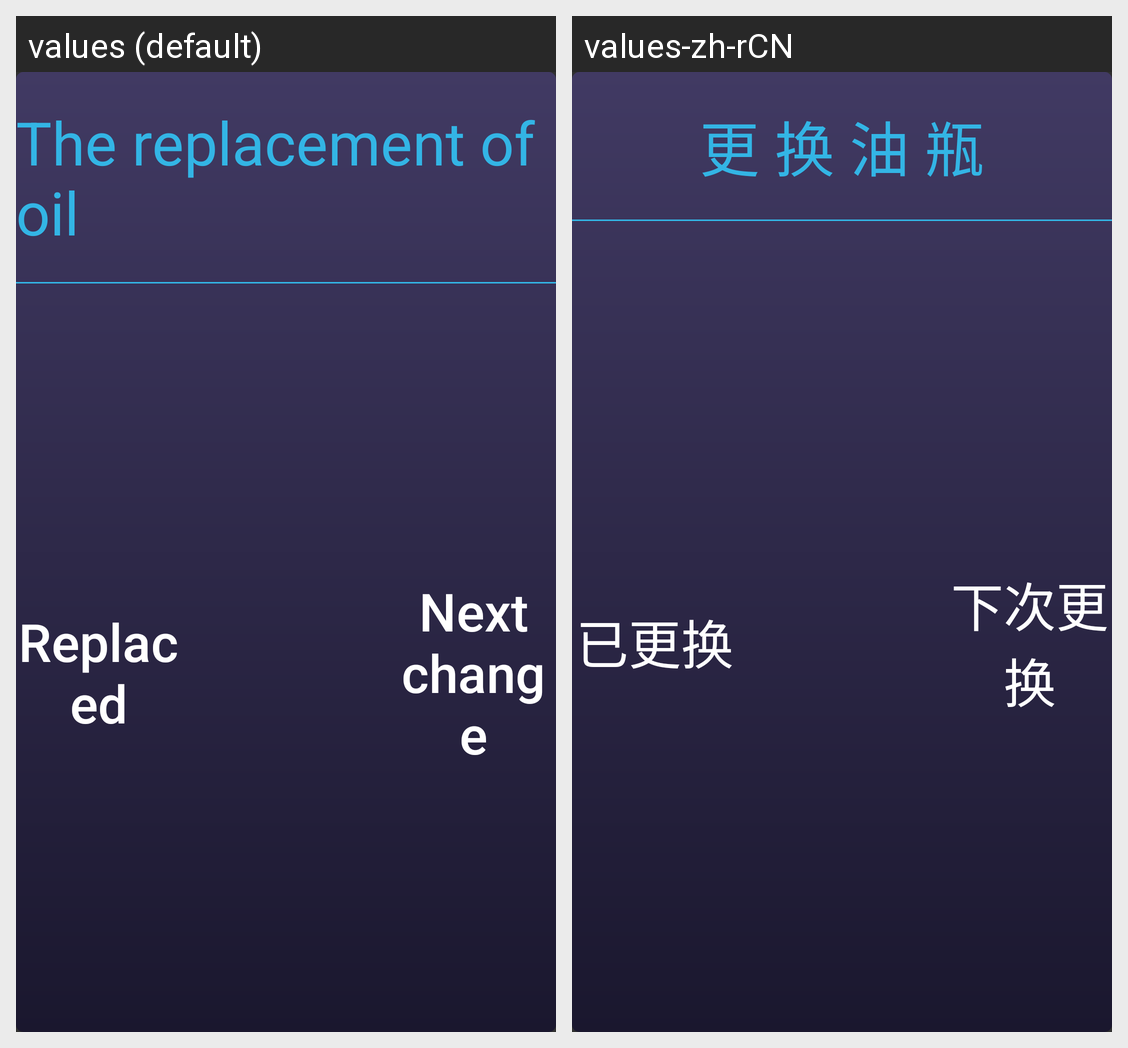

Here is an Android app screen in its default locale and in the app's own translations. Write out the translated-string differences for the strings that appear on this screen.
Android screen res/layout/dialog_is_come_on.xml rendered under 2 locales, left to right: values (default), values-zh-rCN. Device: Nexus 5 (rendered at 1080×1920; each locale shown at half size, 540×960, under a caption strip naming it); theme AppTheme.
Strings drawn on this screen, with the default value and each locale's value (text and hints the layout hard-codes, and strings that could not be matched under every locale, appear in the picture but are not listed):

replace_oil
  values: The replacement of oil
  values-zh-rCN: 更 换 油 瓶

replace_nxet
  values: Next change
  values-zh-rCN: 下次更换

replaced
  values: Replaced
  values-zh-rCN: 已更换
